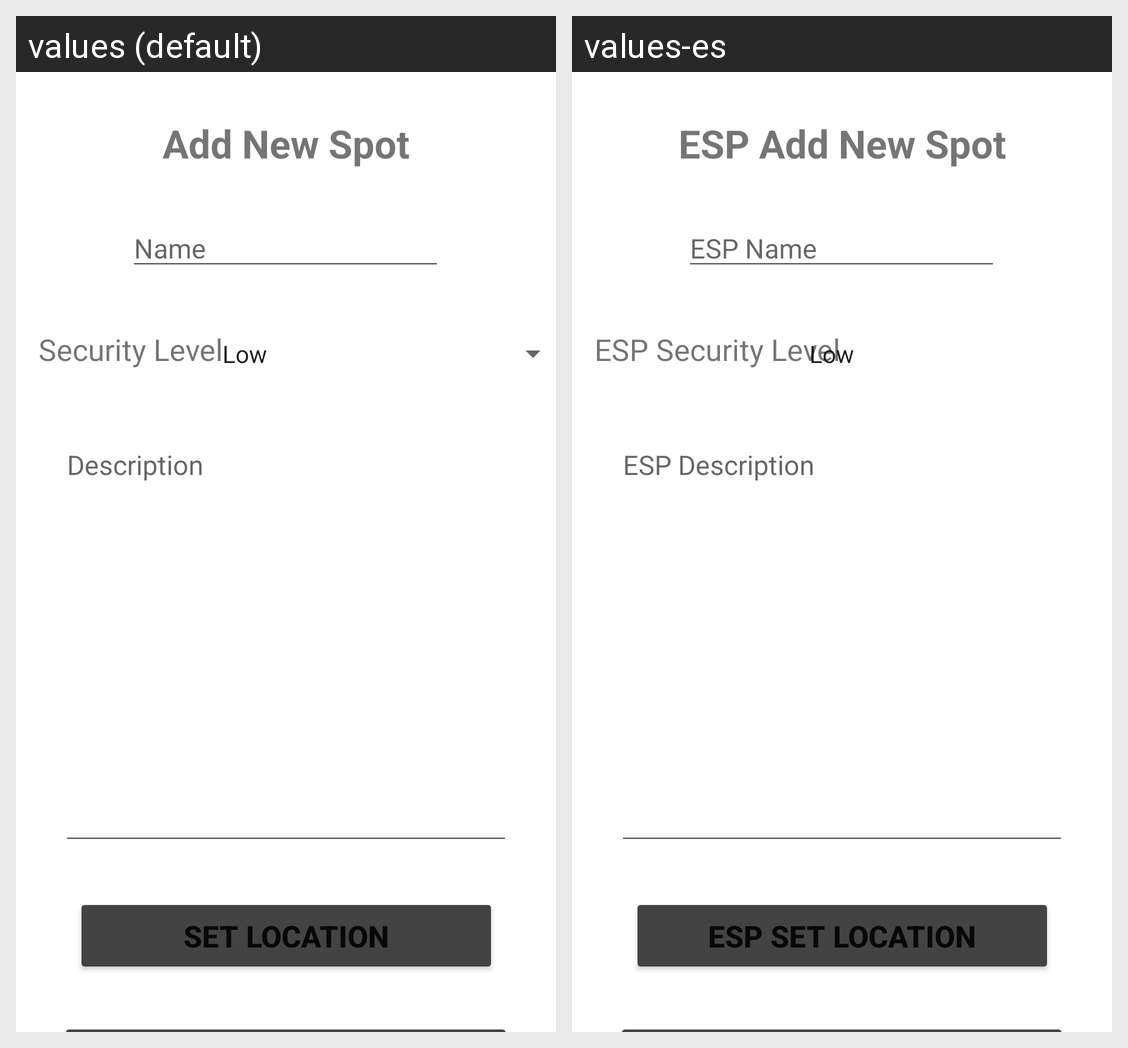

This grid shows one Android layout under two languages. Give, for every string resource on the screen, its name, the default text and each shown locale's text.
Android screen res/layout/activity_add_spot.xml rendered under 2 locales, left to right: values (default), values-es. Device: Nexus 5 (rendered at 1080×1920; each locale shown at half size, 540×960, under a caption strip naming it); theme Theme.SkateSpotApp.
Strings drawn on this screen, with the default value and each locale's value (text and hints the layout hard-codes, and strings that could not be matched under every locale, appear in the picture but are not listed):

add_header
  values: Add New Spot
  values-es: ESP Add New Spot

add_name
  values: Name
  values-es: ESP Name

add_security_level
  values: Security Level
  values-es: ESP Security Level

add_description
  values: Description
  values-es: ESP Description

add_location
  values: Set Location
  values-es: ESP Set Location
